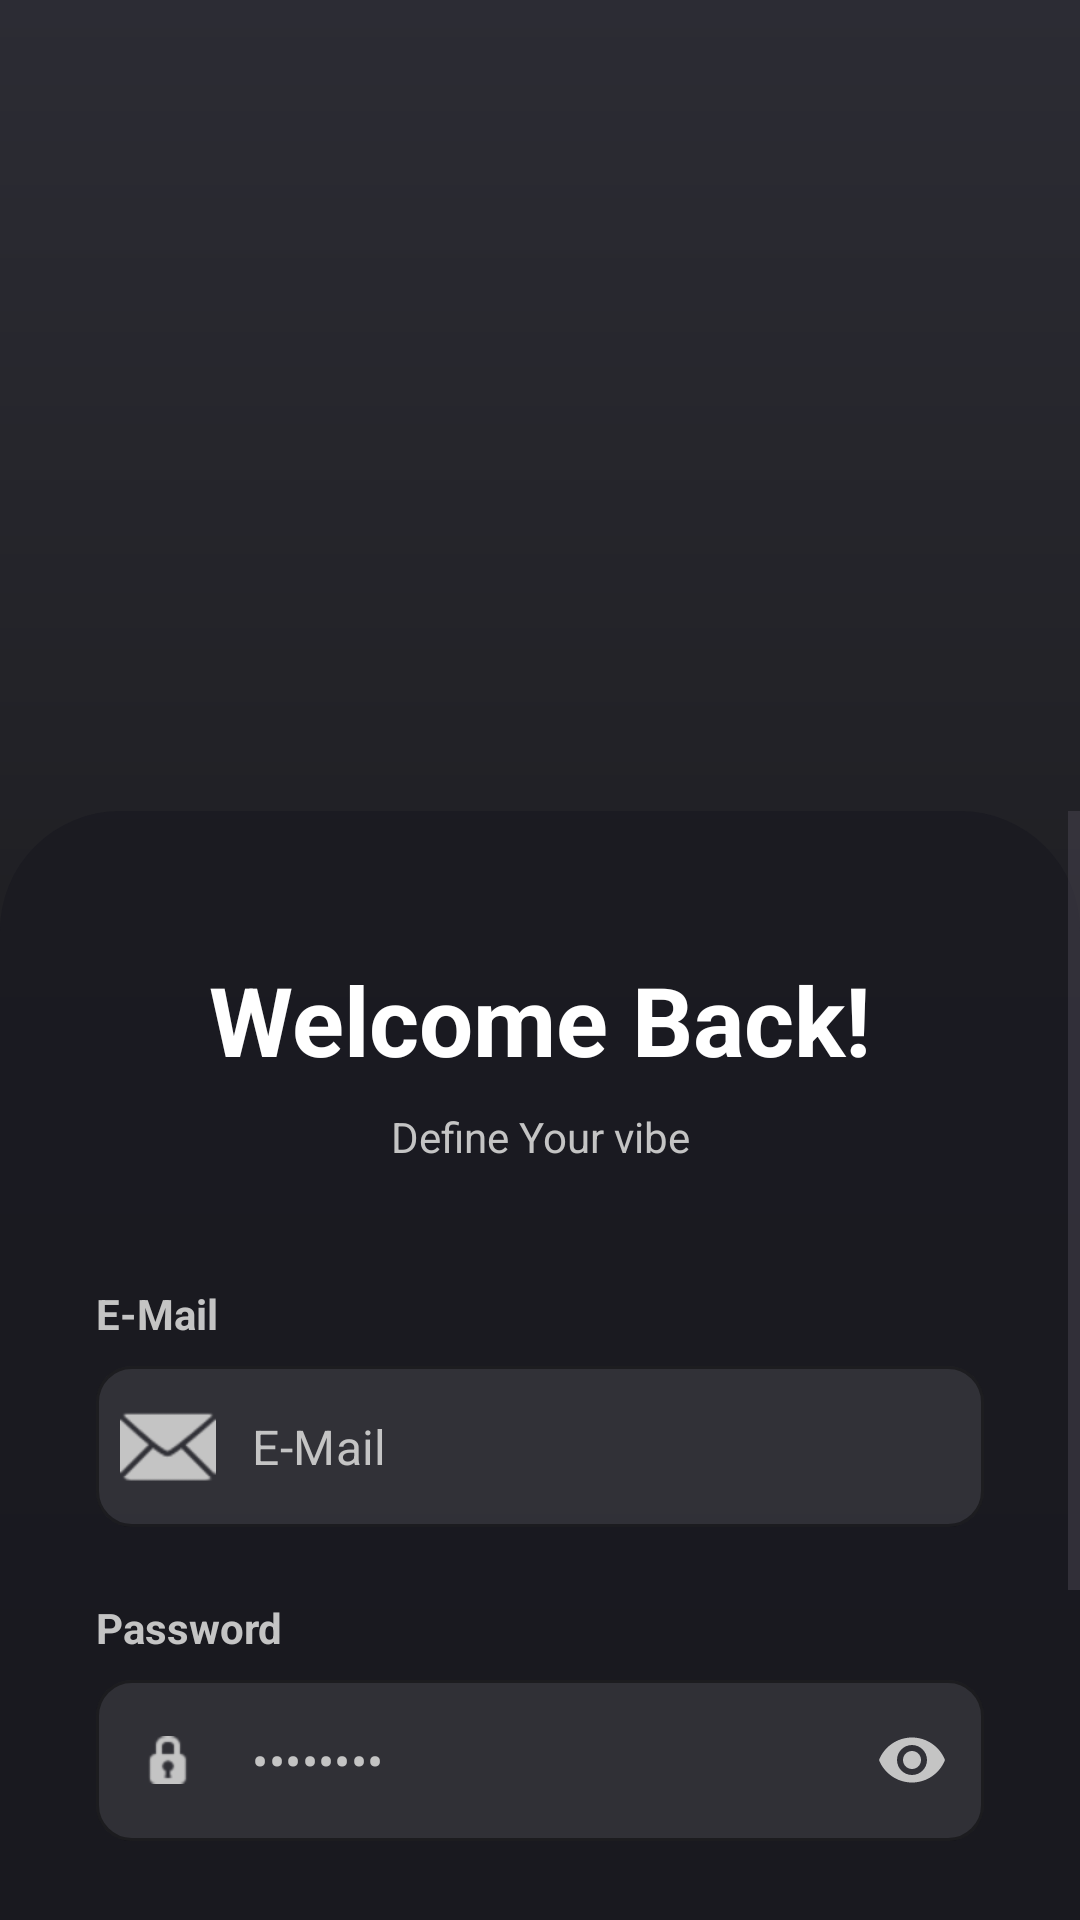

Reconstruct the res/layout file that produces this screen, plus the resources it refers to.
<!-- AndroidManifest.xml: application theme Theme.ViBePlayer -->
<!-- res/layout/activity_login.xml -->
<?xml version="1.0" encoding="utf-8"?>
<androidx.constraintlayout.widget.ConstraintLayout xmlns:android="http://schemas.android.com/apk/res/android"
    xmlns:app="http://schemas.android.com/apk/res-auto"
    android:layout_width="match_parent"
    android:layout_height="match_parent"
    android:background="@drawable/bg_main_dark_gradient">

    <ImageView
        android:id="@+id/imgLoginBg"
        android:layout_width="match_parent"
        android:layout_height="330dp"
        android:alpha="0.85"
        android:scaleType="centerCrop"
        android:src="@drawable/img_character_login"
        app:layout_constraintHeight_percent="0.45"
        app:layout_constraintTop_toTopOf="parent" />

    <ScrollView
        android:layout_width="match_parent"
        android:layout_height="0dp"
        android:layout_marginTop="-60dp"
        android:background="@drawable/bg_form_container"
        android:fillViewport="true"
        app:layout_constraintBottom_toBottomOf="parent"
        app:layout_constraintTop_toBottomOf="@id/imgLoginBg">

        <androidx.constraintlayout.widget.ConstraintLayout
            android:layout_width="match_parent"
            android:layout_height="wrap_content"
            android:paddingHorizontal="32dp"
            android:paddingTop="48dp"
            android:paddingBottom="40dp">

            <TextView
                android:id="@+id/txtWelcome"
                android:layout_width="wrap_content"
                android:layout_height="wrap_content"
                android:text="Welcome Back!"
                android:textColor="@color/white"
                android:textSize="32sp"
                android:textStyle="bold"
                app:layout_constraintEnd_toEndOf="parent"
                app:layout_constraintStart_toStartOf="parent"
                app:layout_constraintTop_toTopOf="parent" />

            <TextView
                android:id="@+id/txtSubtitle"
                android:layout_width="wrap_content"
                android:layout_height="wrap_content"
                android:layout_marginTop="8dp"
                android:text="Define Your vibe"
                android:textColor="@color/vibe_grey_text"
                android:textSize="14sp"
                app:layout_constraintEnd_toEndOf="parent"
                app:layout_constraintStart_toStartOf="parent"
                app:layout_constraintTop_toBottomOf="@id/txtWelcome" />

            <TextView
                android:id="@+id/lblEmail"
                android:layout_width="wrap_content"
                android:layout_height="wrap_content"
                android:layout_marginTop="40dp"
                android:text="E-Mail"
                android:textColor="@color/vibe_grey_text"
                android:textSize="14sp"
                android:textStyle="bold"
                app:layout_constraintStart_toStartOf="parent"
                app:layout_constraintTop_toBottomOf="@id/txtSubtitle" />

            <com.google.android.material.textfield.TextInputLayout
                android:id="@+id/tilEmail"
                style="@style/Widget.MaterialComponents.TextInputLayout.OutlinedBox"
                android:layout_width="match_parent"
                android:layout_height="wrap_content"
                android:layout_marginTop="8dp"
                app:boxBackgroundColor="#1AFFFFFF"
                app:boxCornerRadiusBottomEnd="12dp"
                app:boxCornerRadiusBottomStart="12dp"
                app:boxCornerRadiusTopEnd="12dp"
                app:boxCornerRadiusTopStart="12dp"
                app:boxStrokeColor="#4DFFFFFF"
                app:boxStrokeWidth="1dp"
                app:hintEnabled="false"
                app:layout_constraintTop_toBottomOf="@id/lblEmail"
                app:startIconDrawable="@android:drawable/ic_dialog_email"
                app:startIconTint="@color/vibe_grey_text">

                <com.google.android.material.textfield.TextInputEditText
                    android:id="@+id/etEmail"
                    android:layout_width="match_parent"
                    android:layout_height="wrap_content"
                    android:hint="E-Mail"
                    android:inputType="textEmailAddress"
                    android:paddingVertical="16dp"
                    android:textColor="@color/white"
                    android:textColorHint="@color/vibe_grey_text" />
            </com.google.android.material.textfield.TextInputLayout>

            <TextView
                android:id="@+id/lblPassword"
                android:layout_width="wrap_content"
                android:layout_height="wrap_content"
                android:layout_marginTop="24dp"
                android:text="Password"
                android:textColor="@color/vibe_grey_text"
                android:textSize="14sp"
                android:textStyle="bold"
                app:layout_constraintStart_toStartOf="parent"
                app:layout_constraintTop_toBottomOf="@id/tilEmail" />

            <com.google.android.material.textfield.TextInputLayout
                android:id="@+id/tilPassword"
                style="@style/Widget.MaterialComponents.TextInputLayout.OutlinedBox"
                android:layout_width="match_parent"
                android:layout_height="wrap_content"
                android:layout_marginTop="8dp"
                app:boxBackgroundColor="#1AFFFFFF"
                app:boxCornerRadiusBottomEnd="12dp"
                app:boxCornerRadiusBottomStart="12dp"
                app:boxCornerRadiusTopEnd="12dp"
                app:boxCornerRadiusTopStart="12dp"
                app:boxStrokeColor="#4DFFFFFF"
                app:boxStrokeWidth="1dp"
                app:hintEnabled="false"
                app:layout_constraintTop_toBottomOf="@id/lblPassword"
                app:passwordToggleEnabled="true"
                app:passwordToggleTint="@color/vibe_grey_text"
                app:startIconDrawable="@android:drawable/ic_secure"
                app:startIconTint="@color/vibe_grey_text">

                <com.google.android.material.textfield.TextInputEditText
                    android:id="@+id/etPassword"
                    android:layout_width="match_parent"
                    android:layout_height="wrap_content"
                    android:hint="••••••••"
                    android:inputType="textPassword"
                    android:paddingVertical="16dp"
                    android:textColor="@color/white"
                    android:textColorHint="@color/vibe_grey_text" />
            </com.google.android.material.textfield.TextInputLayout>

            <androidx.appcompat.widget.AppCompatButton
                android:id="@+id/btnLogin"
                android:layout_width="match_parent"
                android:layout_height="60dp"
                android:layout_marginTop="40dp"
                android:background="@drawable/bg_btn_gradient"
                android:text="Sign in"
                android:textAllCaps="false"
                android:textColor="@color/white"
                android:textSize="18sp"
                android:textStyle="bold"
                app:layout_constraintTop_toBottomOf="@id/tilPassword" />

            <LinearLayout
                android:layout_width="wrap_content"
                android:layout_height="wrap_content"
                android:layout_marginTop="24dp"
                android:orientation="horizontal"
                app:layout_constraintEnd_toEndOf="parent"
                app:layout_constraintStart_toStartOf="parent"
                app:layout_constraintTop_toBottomOf="@id/btnLogin">

                <TextView
                    android:layout_width="wrap_content"
                    android:layout_height="wrap_content"
                    android:text="Don't have an account? "
                    android:textColor="@color/vibe_grey_text" />

                <TextView
                    android:id="@+id/txtRegisterNow"
                    android:layout_width="wrap_content"
                    android:layout_height="wrap_content"
                    android:text="Sign Up"
                    android:textColor="@color/vibe_teal"
                    android:textStyle="bold" />
            </LinearLayout>

        </androidx.constraintlayout.widget.ConstraintLayout>
    </ScrollView>
</androidx.constraintlayout.widget.ConstraintLayout>
<!-- resources referenced by this layout -->
<resources>
  <color name="vibe_grey_text">#C4C4C4</color>
  <color name="vibe_teal">#008B8B</color>
  <color name="white">#FFFFFFFF</color>
  <!-- drawable bg_btn_gradient (drawable) -->
  <?xml version="1.0" encoding="utf-8"?>
  <shape xmlns:android="http://schemas.android.com/apk/res/android">
      <gradient
          android:startColor="@color/vibe_teal"
          android:endColor="@color/vibe_coral"
          android:angle="0" />
      <corners android:radius="30dp" /> </shape>
  <!-- drawable bg_form_container (drawable) -->
  <?xml version="1.0" encoding="utf-8"?>
  <shape xmlns:android="http://schemas.android.com/apk/res/android">
      <solid android:color="#D91A1A22"/>
      <corners android:topLeftRadius="40dp" android:topRightRadius="40dp"/>
  </shape>
  <!-- drawable bg_main_dark_gradient (drawable) -->
  <?xml version="1.0" encoding="utf-8"?>
  <shape xmlns:android="http://schemas.android.com/apk/res/android">
      <gradient
          android:angle="270"
          android:startColor="#2C2C34"
          android:endColor="#121212"
          android:type="linear" />
  </shape>
  <style name="Theme.ViBePlayer" parent="Base.Theme.ViBePlayer" />
  <color name="vibe_coral">#FF7F50</color>
  <style name="Base.Theme.ViBePlayer" parent="Theme.Material3.DayNight.NoActionBar">
          
          
      </style>
</resources>
